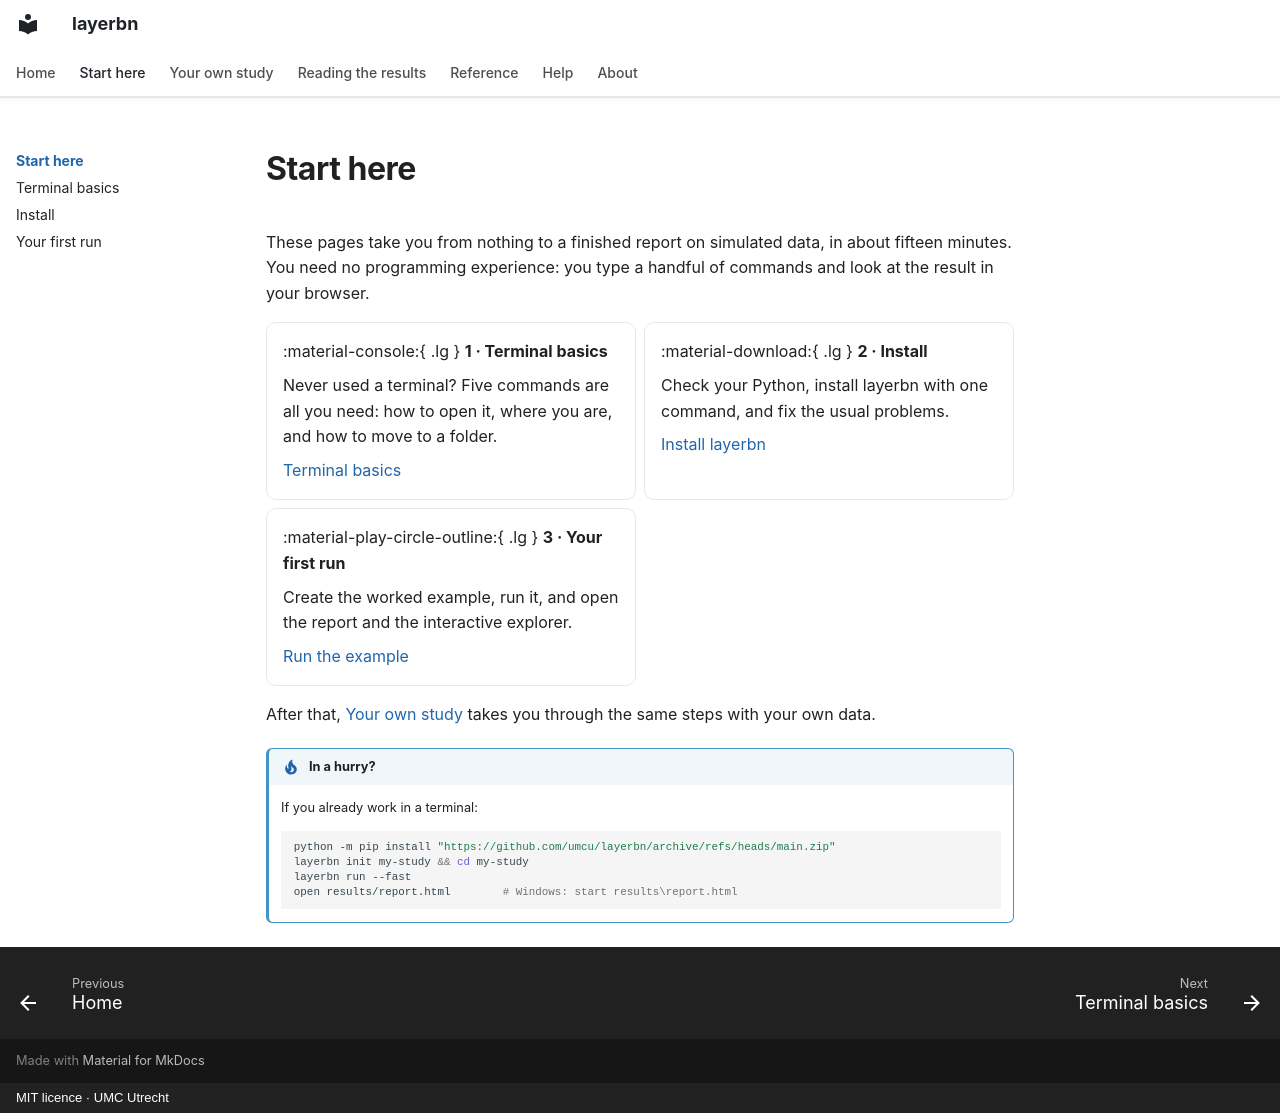

repository: umcu/layerbn · page: start/index.html · generator: mkdocs · copyright: MIT licence · UMC Utrecht

# Start here

These pages take you from nothing to a finished report on simulated data, in about fifteen
minutes. You need no programming experience: you type a handful of commands and look at the
result in your browser.

<div class="grid cards" markdown>

-   :material-console:{ .lg } **1 · Terminal basics**

    Never used a terminal? Five commands are all you need: how to open it, where you are,
    and how to move to a folder.

    [Terminal basics](terminal.md)

-   :material-download:{ .lg } **2 · Install**

    Check your Python, install layerbn with one command, and fix the usual problems.

    [Install layerbn](install.md)

-   :material-play-circle-outline:{ .lg } **3 · Your first run**

    Create the worked example, run it, and open the report and the interactive explorer.

    [Run the example](first-run.md)

</div>

After that, [Your own study](../guide/index.md) takes you through the same steps with your
own data.

!!! tip "In a hurry?"

    If you already work in a terminal:

    ```bash
    python -m pip install "https://github.com/umcu/layerbn/archive/refs/heads/main.zip"
    layerbn init my-study && cd my-study
    layerbn run --fast
    open results/report.html        # Windows: start results\report.html
    ```
